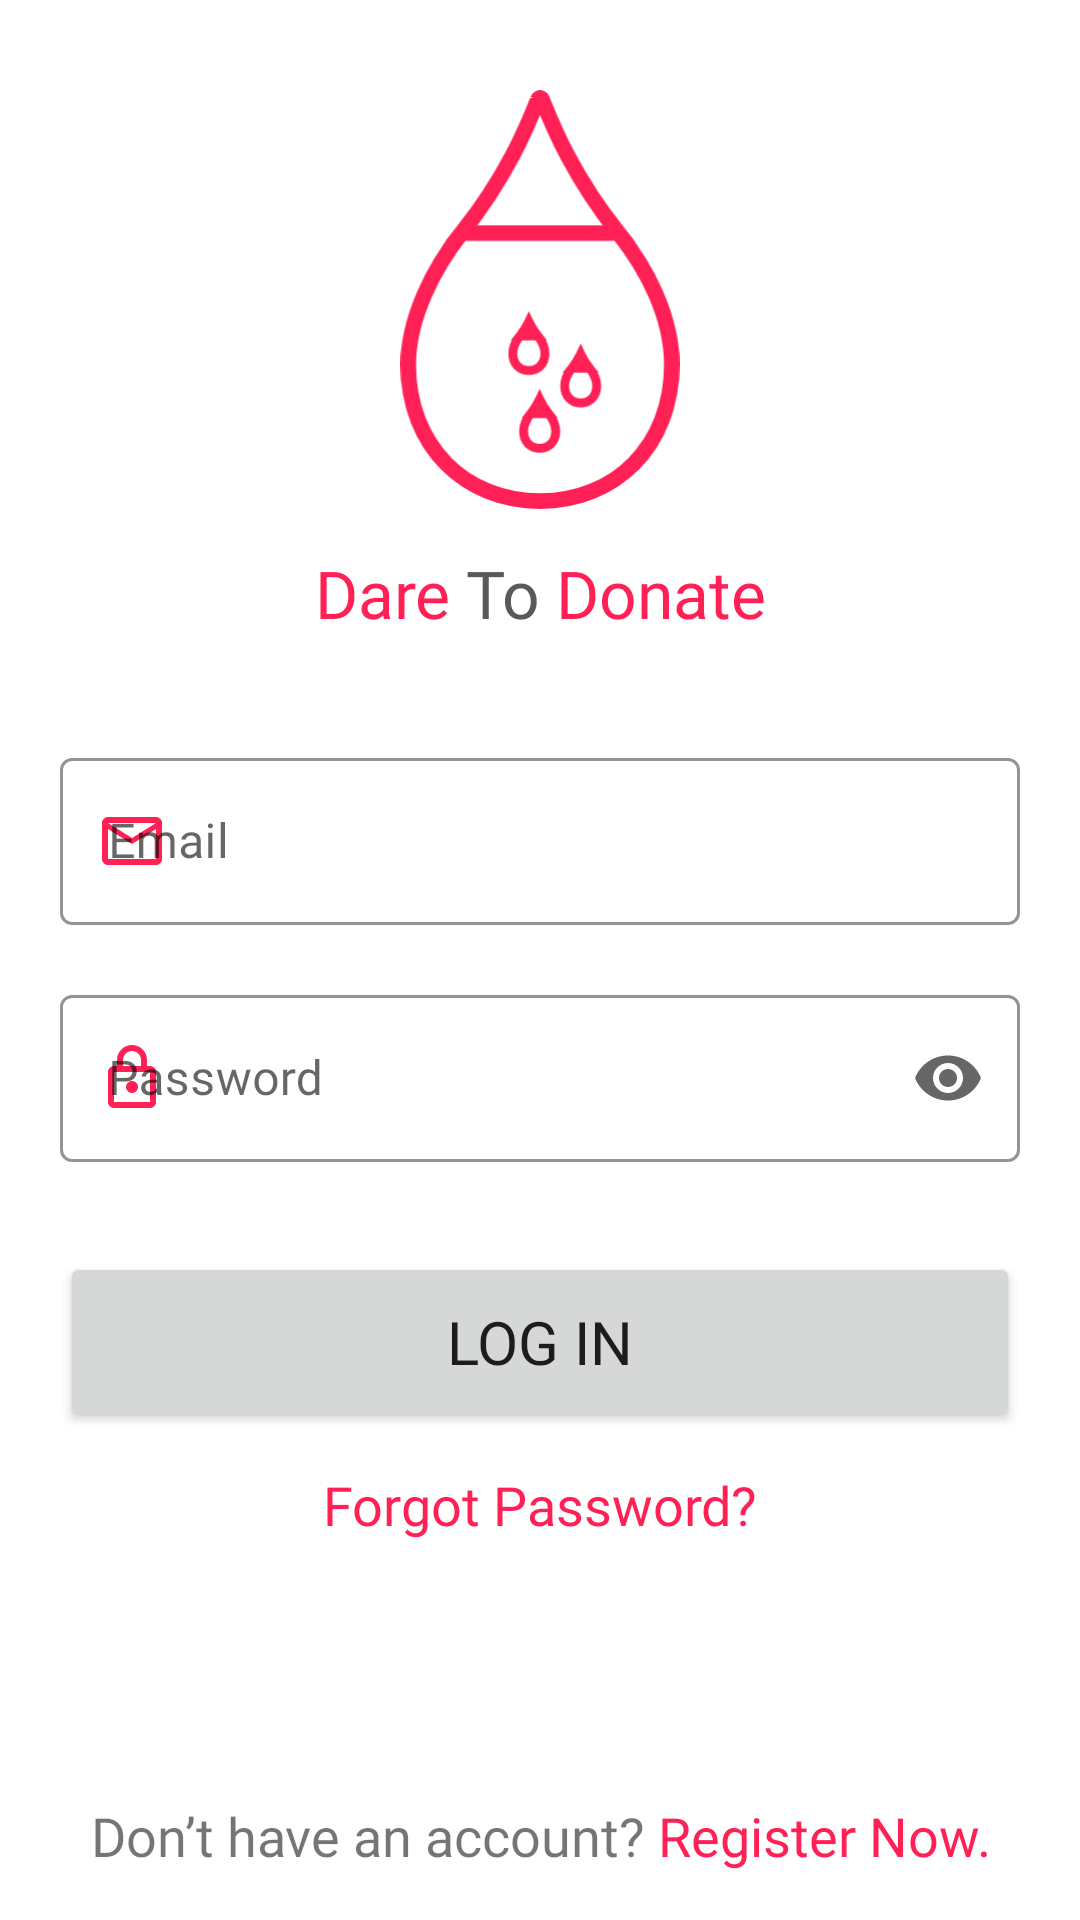

Produce the Android XML layout that renders to this screen, including the resource entries it uses.
<!-- AndroidManifest.xml: application theme Theme.BloodDonation -->
<!-- res/layout/fragment_login.xml -->
<?xml version="1.0" encoding="utf-8"?>
<ScrollView xmlns:android="http://schemas.android.com/apk/res/android"
    xmlns:app="http://schemas.android.com/apk/res-auto"
    xmlns:tools="http://schemas.android.com/tools"
    android:layout_width="match_parent"
    android:layout_height="match_parent"
    android:fillViewport="true"
    android:scrollbars="none"
    tools:context=".fragment.LoginFragment">

    <androidx.constraintlayout.widget.ConstraintLayout
        android:layout_width="match_parent"
        android:layout_height="wrap_content">


        <ImageView
            android:id="@+id/img"
            android:layout_width="match_parent"
            android:layout_height="140dp"
            android:layout_marginTop="30dp"
            android:src="@drawable/ic_logo_red"
            app:layout_constraintEnd_toEndOf="parent"
            app:layout_constraintStart_toStartOf="parent"
            app:layout_constraintTop_toTopOf="parent" />

        <TextView
            android:id="@+id/textView"
            android:layout_width="0dp"
            android:layout_height="wrap_content"
            android:layout_marginTop="8dp"
            android:fontFamily="@font/poppins_medium"
            android:gravity="center"
            android:padding="5dp"
            android:text="@string/dare_to_donate"
            android:textColor="@color/color_primary"
            android:textSize="22sp"
            app:layout_constraintEnd_toEndOf="parent"
            app:layout_constraintStart_toStartOf="parent"
            app:layout_constraintTop_toBottomOf="@+id/img" />

        <com.google.android.material.textfield.TextInputLayout
            android:id="@+id/textInputLayout"
            style="@style/Widget.MaterialComponents.TextInputLayout.OutlinedBox"
            android:layout_width="match_parent"
            android:layout_height="wrap_content"
            android:layout_marginStart="20dp"
            android:layout_marginTop="30dp"
            android:layout_marginEnd="20dp"

            app:boxStrokeColor="@color/color_primary"
            app:layout_constraintEnd_toEndOf="parent"
            app:layout_constraintStart_toStartOf="parent"
            app:layout_constraintTop_toBottomOf="@+id/textView"
            app:startIconDrawable="@drawable/ic_outline_email_24"
            app:startIconTint="@color/color_primary">

            <com.google.android.material.textfield.TextInputEditText
                android:id="@+id/loginEmail"
                android:layout_width="match_parent"
                android:layout_height="wrap_content"
                android:fontFamily="@font/poppins"
                android:hint="Email"
                android:inputType="textEmailAddress"
                android:textColor="@color/text_black" />

        </com.google.android.material.textfield.TextInputLayout>

        <com.google.android.material.textfield.TextInputLayout
            android:id="@+id/textInputLayout2"
            style="@style/Widget.MaterialComponents.TextInputLayout.OutlinedBox"
            android:layout_width="match_parent"
            android:layout_height="wrap_content"
            android:layout_marginStart="20dp"
            android:layout_marginTop="18dp"
            android:layout_marginEnd="20dp"
            app:boxStrokeColor="@color/color_primary"
            app:endIconMode="password_toggle"
            app:layout_constraintEnd_toEndOf="parent"
            app:layout_constraintStart_toStartOf="parent"
            app:layout_constraintTop_toBottomOf="@+id/textInputLayout"
            app:startIconDrawable="@drawable/ic_outline_lock_24"
            app:startIconTint="@color/color_primary">

            <com.google.android.material.textfield.TextInputEditText
                android:id="@+id/loginPassword"
                android:layout_width="match_parent"
                android:layout_height="wrap_content"
                android:fontFamily="@font/poppins"
                android:hint="Password"
                android:inputType="textPassword"
                android:textColor="@color/text_black" />
        </com.google.android.material.textfield.TextInputLayout>

        <Button
            android:id="@+id/loginBtn"
            android:layout_width="match_parent"
            android:layout_height="60dp"
            android:layout_marginStart="20dp"
            android:layout_marginTop="30dp"
            android:layout_marginEnd="20dp"
            android:fontFamily="@font/poppins_medium"
            android:gravity="center"
            android:text="Log In"
            android:textSize="20sp"
            app:cornerRadius="1000dp"
            app:layout_constraintEnd_toEndOf="parent"
            app:layout_constraintStart_toStartOf="parent"
            app:layout_constraintTop_toBottomOf="@+id/textInputLayout2" />

        <TextView
            android:id="@+id/textView3"
            android:layout_width="0dp"
            android:layout_height="wrap_content"
            android:layout_marginTop="12dp"
            android:fontFamily="@font/poppins"
            android:gravity="center"
            android:text="Forgot Password?"
            android:textColor="@color/color_primary"
            android:textSize="18sp"
            app:layout_constraintEnd_toEndOf="parent"
            app:layout_constraintStart_toStartOf="parent"
            app:layout_constraintTop_toBottomOf="@+id/loginBtn" />

        <TextView
            android:id="@+id/registerNow"
            android:layout_width="match_parent"
            android:layout_height="wrap_content"
            android:layout_marginBottom="12dp"
            android:fontFamily="@font/poppins_medium"
            android:gravity="center"
            android:padding="4dp"
            android:text="@string/register"
            android:textSize="18sp"
            app:layout_constraintBottom_toBottomOf="parent"
            app:layout_constraintEnd_toEndOf="parent"

            app:layout_constraintStart_toStartOf="parent" />

        <RelativeLayout
            android:id="@+id/loginProgressLayout"
            android:layout_width="0dp"
            android:layout_height="0dp"
            android:background="@color/white"
            android:elevation="20dp"
            android:visibility="invisible"
            app:layout_constraintBottom_toBottomOf="parent"
            app:layout_constraintEnd_toEndOf="parent"
            app:layout_constraintStart_toStartOf="parent"
            app:layout_constraintTop_toTopOf="parent">

            <com.github.ybq.android.spinkit.SpinKitView
                android:id="@+id/loginProgressbar"
                style="@style/SpinKitView.Large.Pulse"
                android:layout_width="wrap_content"
                android:layout_height="wrap_content"
                android:layout_centerInParent="true"
                android:visibility="invisible"
                app:SpinKit_Color="@color/color_primary" />

            <TextView
                android:id="@+id/logInfoTxt"
                android:layout_width="match_parent"
                android:layout_height="wrap_content"
                android:layout_below="@id/loginProgressbar"
                android:layout_alignParentStart="true"
                android:layout_marginStart="0dp"
                android:fontFamily="@font/raleway"
                android:gravity="center"
                android:text="You are being signed in."
                android:textColor="@color/text_black"
                android:textSize="18sp"
                android:visibility="invisible" />

        </RelativeLayout>
    </androidx.constraintlayout.widget.ConstraintLayout>
</ScrollView>
<!-- resources referenced by this layout -->
<resources>
  <color name="color_primary">#FF2156</color>
  <color name="text_black">#272A2F</color>
  <color name="white">#FFFFFFFF</color>
  <!-- drawable ic_logo_red: vector/xml drawable (drawable, 2119 chars, omitted) -->
  <!-- drawable ic_outline_email_24 (drawable) -->
  <vector android:height="24dp" android:tint="#FF2156"
      android:viewportHeight="24" android:viewportWidth="24"
      android:width="24dp" xmlns:android="http://schemas.android.com/apk/res/android">
      <path android:fillColor="@android:color/white" android:pathData="M22,6c0,-1.1 -0.9,-2 -2,-2L4,4c-1.1,0 -2,0.9 -2,2v12c0,1.1 0.9,2 2,2h16c1.1,0 2,-0.9 2,-2L22,6zM20,6l-8,5 -8,-5h16zM20,18L4,18L4,8l8,5 8,-5v10z"/>
  </vector>
  <!-- drawable ic_outline_lock_24 (drawable) -->
  <vector android:height="24dp" android:tint="#FF2156"
      android:viewportHeight="24" android:viewportWidth="24"
      android:width="24dp" xmlns:android="http://schemas.android.com/apk/res/android">
      <path android:fillColor="@android:color/white" android:pathData="M18,8h-1L17,6c0,-2.76 -2.24,-5 -5,-5S7,3.24 7,6v2L6,8c-1.1,0 -2,0.9 -2,2v10c0,1.1 0.9,2 2,2h12c1.1,0 2,-0.9 2,-2L20,10c0,-1.1 -0.9,-2 -2,-2zM9,6c0,-1.66 1.34,-3 3,-3s3,1.34 3,3v2L9,8L9,6zM18,20L6,20L6,10h12v10zM12,17c1.1,0 2,-0.9 2,-2s-0.9,-2 -2,-2 -2,0.9 -2,2 0.9,2 2,2z"/>
  </vector>
  <string name="dare_to_donate">Dare<font color="#595959"> To </font>Donate</string>
  <string name="register">Don’t have an account? <font color="#FF2156">Register Now.</font></string>
  <style name="Theme.BloodDonation" parent="Theme.MaterialComponents.Light.NoActionBar">
          
          <item name="colorPrimary">#FF3767</item>
          <item name="colorPrimaryVariant">@color/color_primary</item>
          <item name="colorOnPrimary">@color/white</item>
          
          <item name="colorSecondary">@color/white</item>
          <item name="colorSecondaryVariant">@color/teal_700</item>
          <item name="colorOnSecondary">@color/black</item>
          
          <item name="android:statusBarColor" tools:targetApi="l">?attr/colorPrimary</item>
  
          
      </style>
  <color name="teal_700">#FF018786</color>
  <color name="black">#FF000000</color>
</resources>
